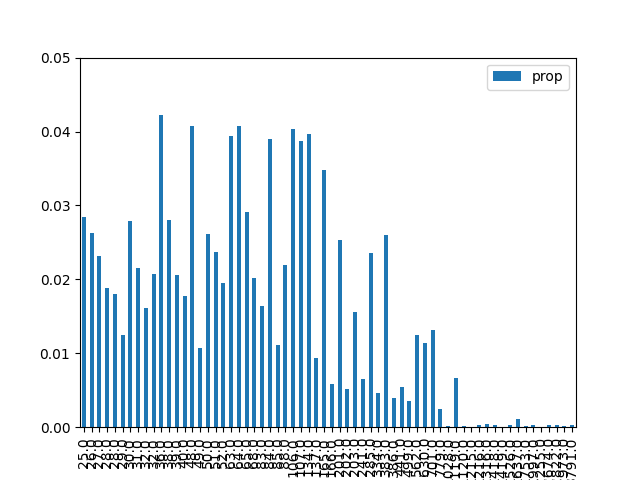

Values plotted in this chart, from the file beside it:
, result, prop, energy
1, 000001, 0.02846, 25.0
9, 001001, 0.02634, 26.0
18, 010010, 0.02309, 27.0
26, 011010, 0.01884, 28.0
38, 100110, 0.01798, 28.0
29, 011101, 0.01246, 29.0
5, 000101, 0.02796, 30.0
33, 100001, 0.02155, 31.0
42, 101010, 0.01617, 32.0
22, 010110, 0.02074, 32.0
20, 010100, 0.04229, 36.0
6, 000110, 0.02801, 38.0
34, 100010, 0.02053, 39.0
41, 101001, 0.01776, 40.0
24, 011000, 0.04069, 48.0
45, 101101, 0.01076, 49.0
10, 001010, 0.02607, 50.0
17, 010001, 0.02369, 51.0
37, 100101, 0.01949, 52.0
16, 010000, 0.0394, 63.0
36, 100100, 0.04081, 64.0
2, 000010, 0.02911, 65.0
25, 011001, 0.02022, 68.0
13, 001101, 0.01642, 83.0
40, 101000, 0.03894, 84.0
30, 011110, 0.01118, 85.0
21, 010101, 0.02197, 88.0
4, 000100, 0.04029, 106.0
32, 100000, 0.03869, 107.0
8, 001000, 0.03965, 134.0
46, 101110, 0.009342, 137.0
0, 000000, 0.03477, 165.0
53, 110101, 0.005784, 166.0
28, 011100, 0.02527, 201.0
57, 111001, 0.005214, 202.0
14, 001110, 0.01561, 203.0
49, 110001, 0.00658, 241.0
44, 101100, 0.02353, 285.0
54, 110110, 0.004596, 334.0
12, 001100, 0.026, 383.0
58, 111010, 0.004009, 386.0
50, 110010, 0.005435, 441.0
61, 111101, 0.003604, 499.0
52, 110100, 0.01244, 562.0
56, 111000, 0.0114, 630.0
48, 110000, 0.01317, 701.0
62, 111110, 0.002453, 779.0
23, 010111, 0.0001361, 1028
60, 111100, 0.006709, 1119
27, 011011, 0.0002218, 1120
19, 010011, 1.712706230056113e-05, 1215
39, 100111, 0.0003282, 1216
43, 101011, 0.0004533, 1316
7, 000111, 0.0003582, 1418
35, 100011, 6.990874150111842e-05, 1419
11, 001011, 0.0002589, 1526
3, 000011, 0.001172, 1637
31, 011111, 0.0001492, 1753
47, 101111, 0.0003128, 1997
15, 001111, 8.239294391633738e-05, 2255
... 4 more rows
